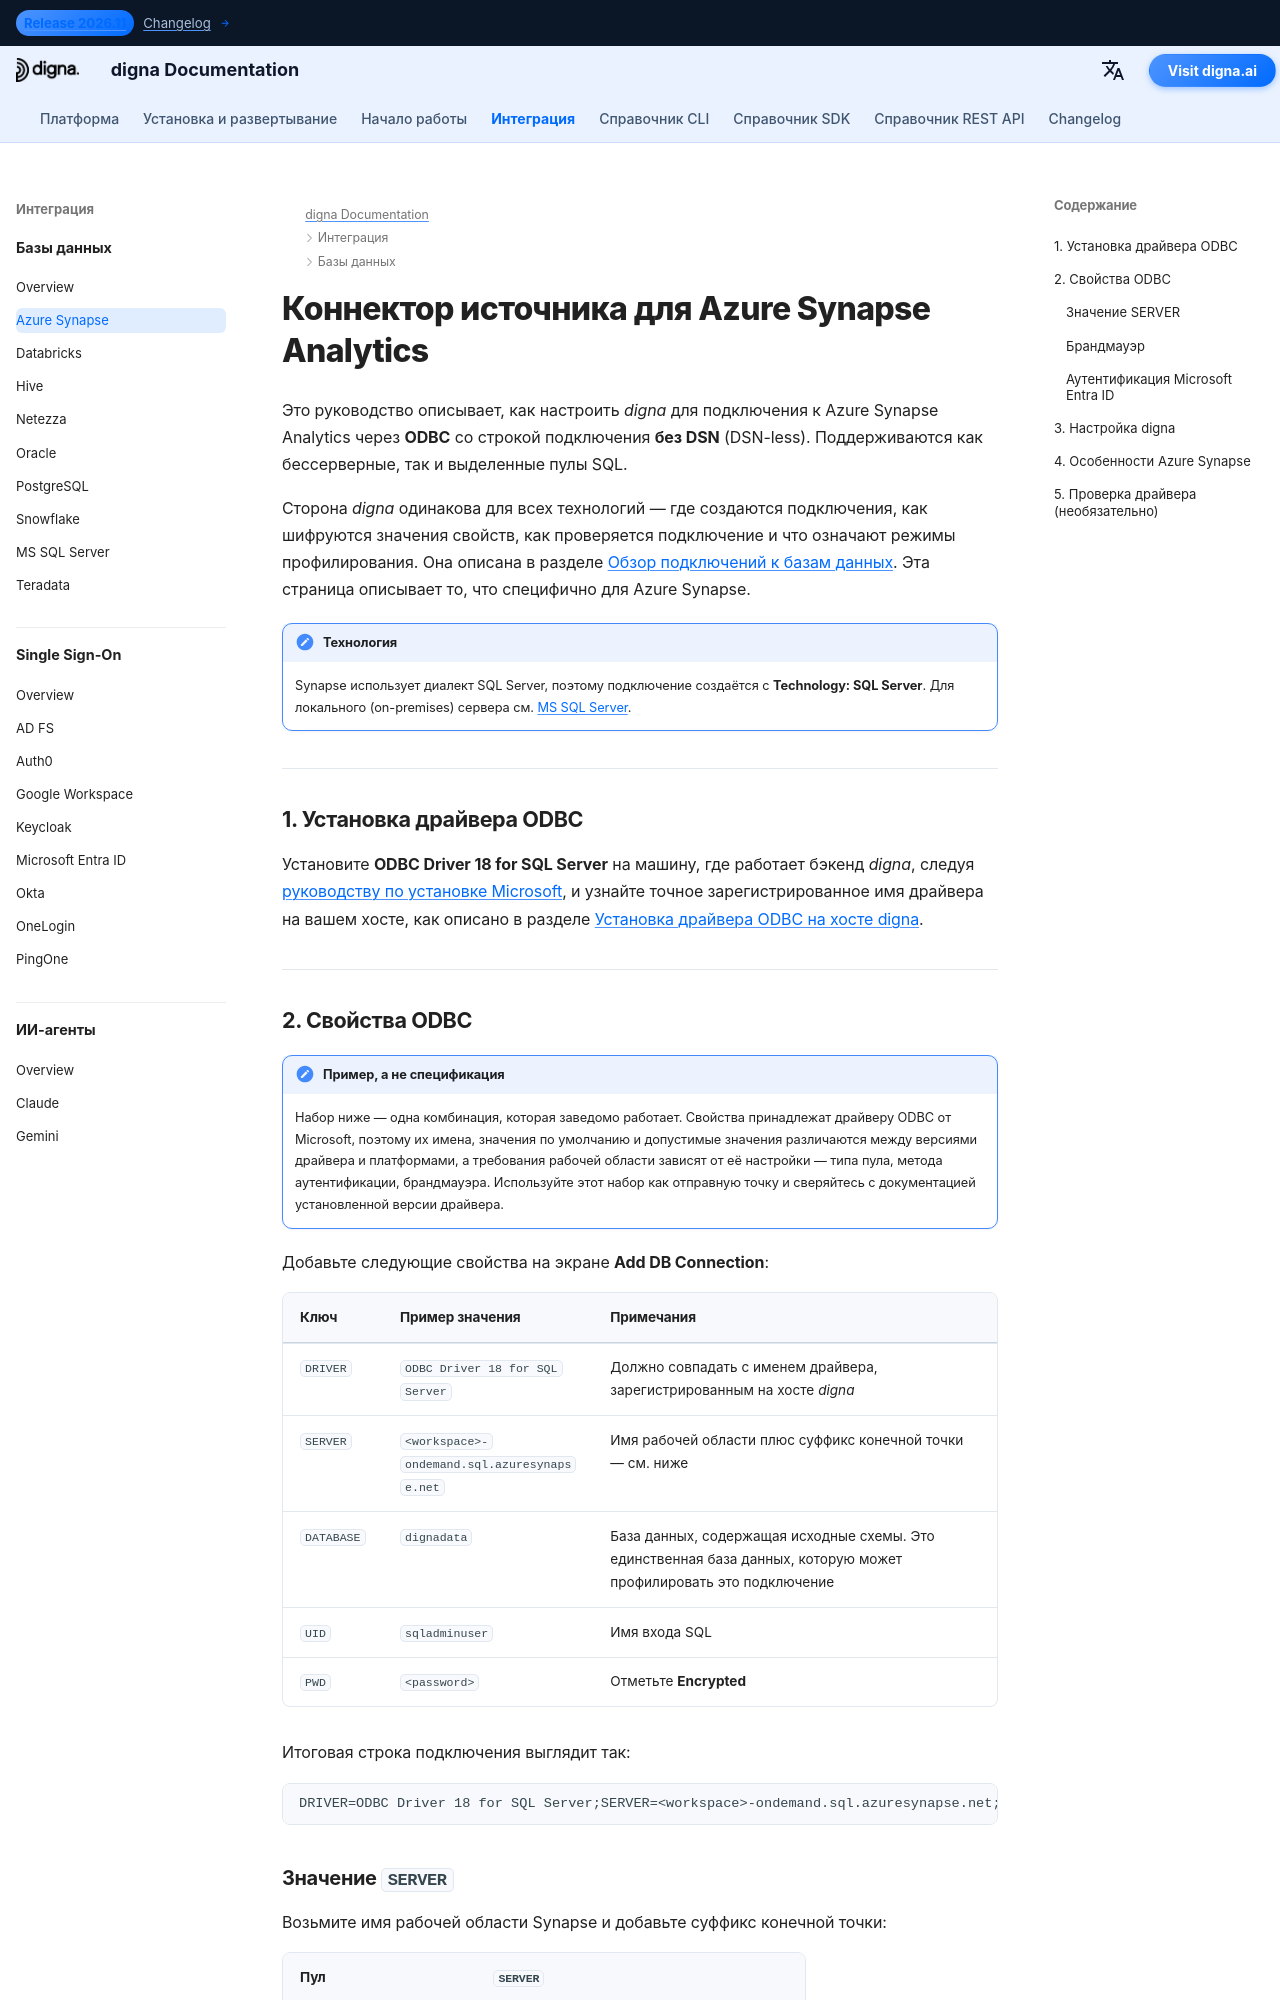

repository: dignaai/digna-docs · page: ru/databases/azure_synapse_connector_guide/index.html · generator: mkdocs

---
title: Коннектор Azure Synapse – интеграция с базой данных | digna Documentation
description: Настройте подключение digna к Azure Synapse Analytics через ODBC со строкой подключения без DSN. Поддерживаются бессерверные и выделенные пулы SQL; описаны необходимые свойства ODBC и настройки подключения на стороне digna.
image: /assets/logo_square.png
---


# Коннектор источника для Azure Synapse Analytics

Это руководство описывает, как настроить *digna* для подключения к Azure Synapse Analytics через
**ODBC** со строкой подключения **без DSN** (DSN-less). Поддерживаются как бессерверные, так и
выделенные пулы SQL.

Сторона *digna* одинакова для всех технологий — где создаются подключения, как шифруются
значения свойств, как проверяется подключение и что означают режимы профилирования. Она описана
в разделе [Обзор подключений к базам данных](overview.md). Эта страница описывает то, что
специфично для Azure Synapse.

!!! note "Технология"

    Synapse использует диалект SQL Server, поэтому подключение создаётся с **Technology:
    SQL Server**. Для локального (on-premises) сервера см. [MS SQL Server](sqlserver_connector_guide.md).

---

## 1. Установка драйвера ODBC {: #1-install-the-odbc-driver }

Установите **ODBC Driver 18 for SQL Server** на машину, где работает бэкенд *digna*, следуя
[руководству по установке Microsoft](https://learn.microsoft.com/sql/connect/odbc/download-odbc-driver-for-sql-server),
и узнайте точное зарегистрированное имя драйвера на вашем хосте, как описано в разделе
[Установка драйвера ODBC на хосте digna](overview.md#install-the-driver).

---
